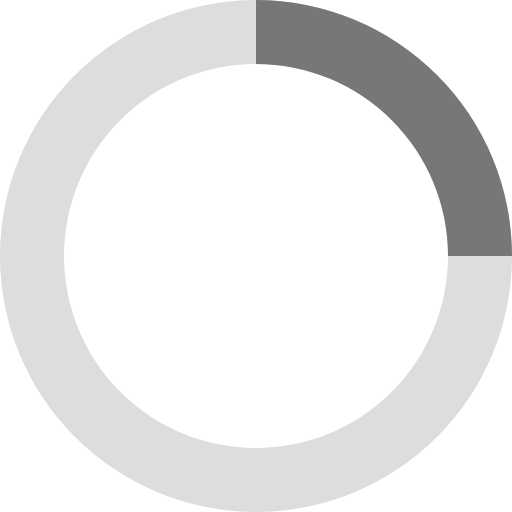
t = 0.00 s
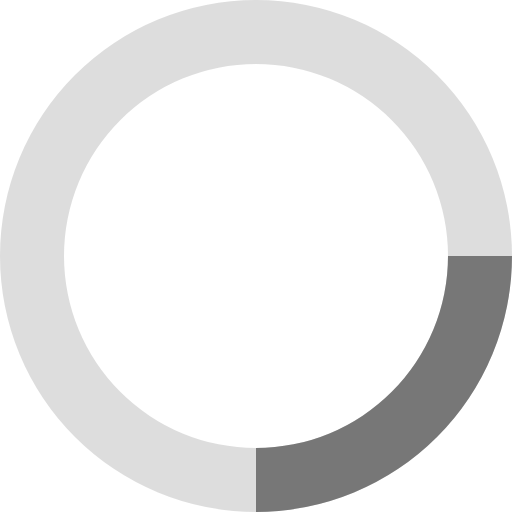
t = 0.20 s
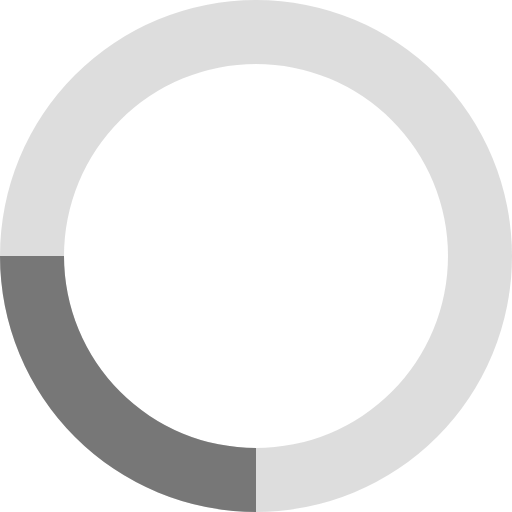
t = 0.40 s
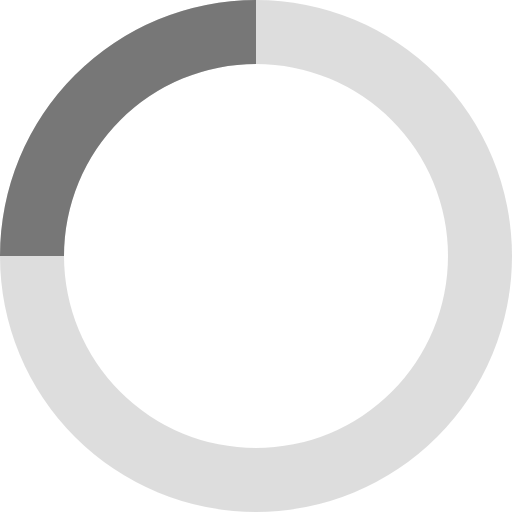
t = 0.60 s

The animated SVG that drew these frames (rendered in a browser with its animation timeline set to each time). Animation: 1 SMIL element (animateTransform=1); one cycle of 0.80 s, repeats indefinitely.

<svg xmlns="http://www.w3.org/2000/svg" width="32" height="32" fill="#777" viewBox="0 0 32 32"><path d="M16 0 A16 16 0 0 0 16 32 A16 16 0 0 0 16 0 M16 4 A12 12 0 0 1 16 28 A12 12 0 0 1 16 4" opacity=".25"/><path d="M16 0 A16 16 0 0 1 32 16 L28 16 A12 12 0 0 0 16 4z"><animateTransform attributeName="transform" dur="0.8s" from="0 16 16" repeatCount="indefinite" to="360 16 16" type="rotate"/></path></svg>